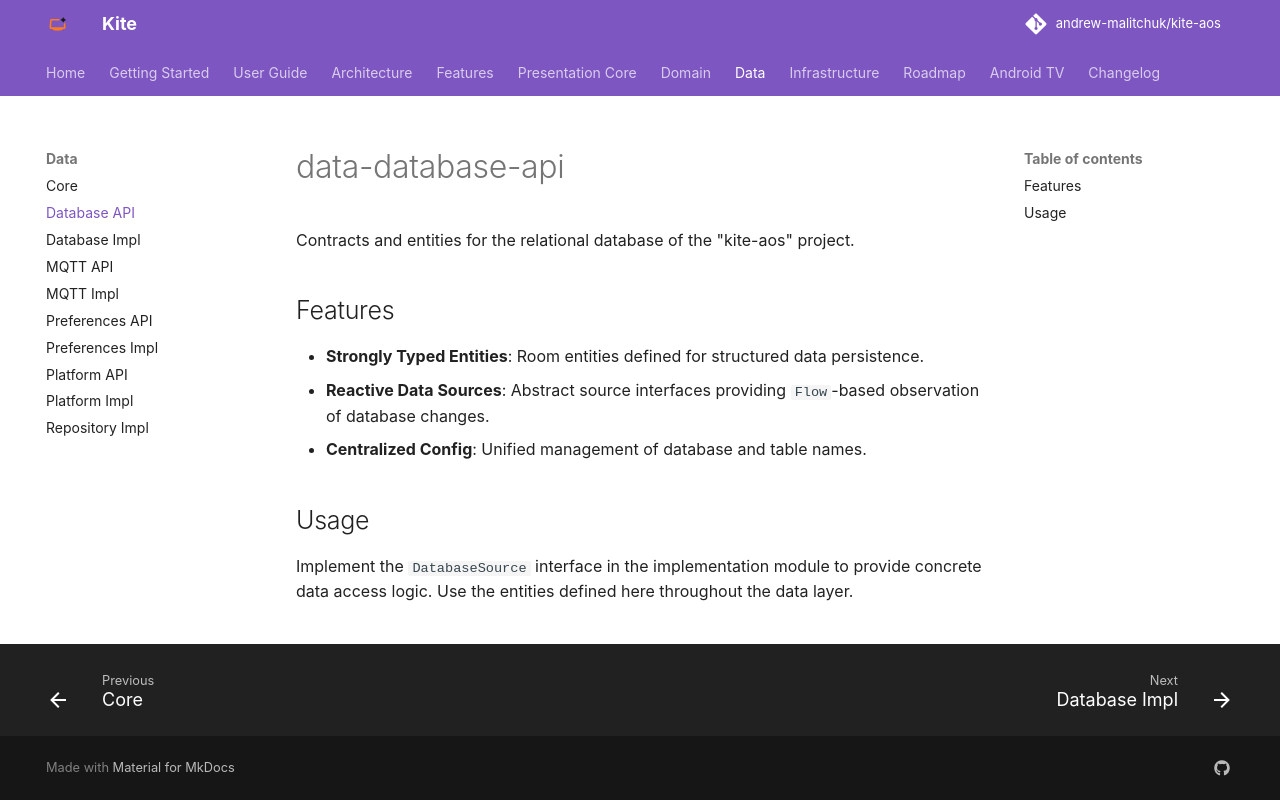

repository: andrew-malitchuk/kite-aos · page: modules/data-database-api/index.html · generator: mkdocs

# data-database-api

Contracts and entities for the relational database of the "kite-aos" project.

## Features
- **Strongly Typed Entities**: Room entities defined for structured data persistence.
- **Reactive Data Sources**: Abstract source interfaces providing `Flow`-based observation of database changes.
- **Centralized Config**: Unified management of database and table names.

## Usage
Implement the `DatabaseSource` interface in the implementation module to provide concrete data access logic. Use the entities defined here throughout the data layer.
